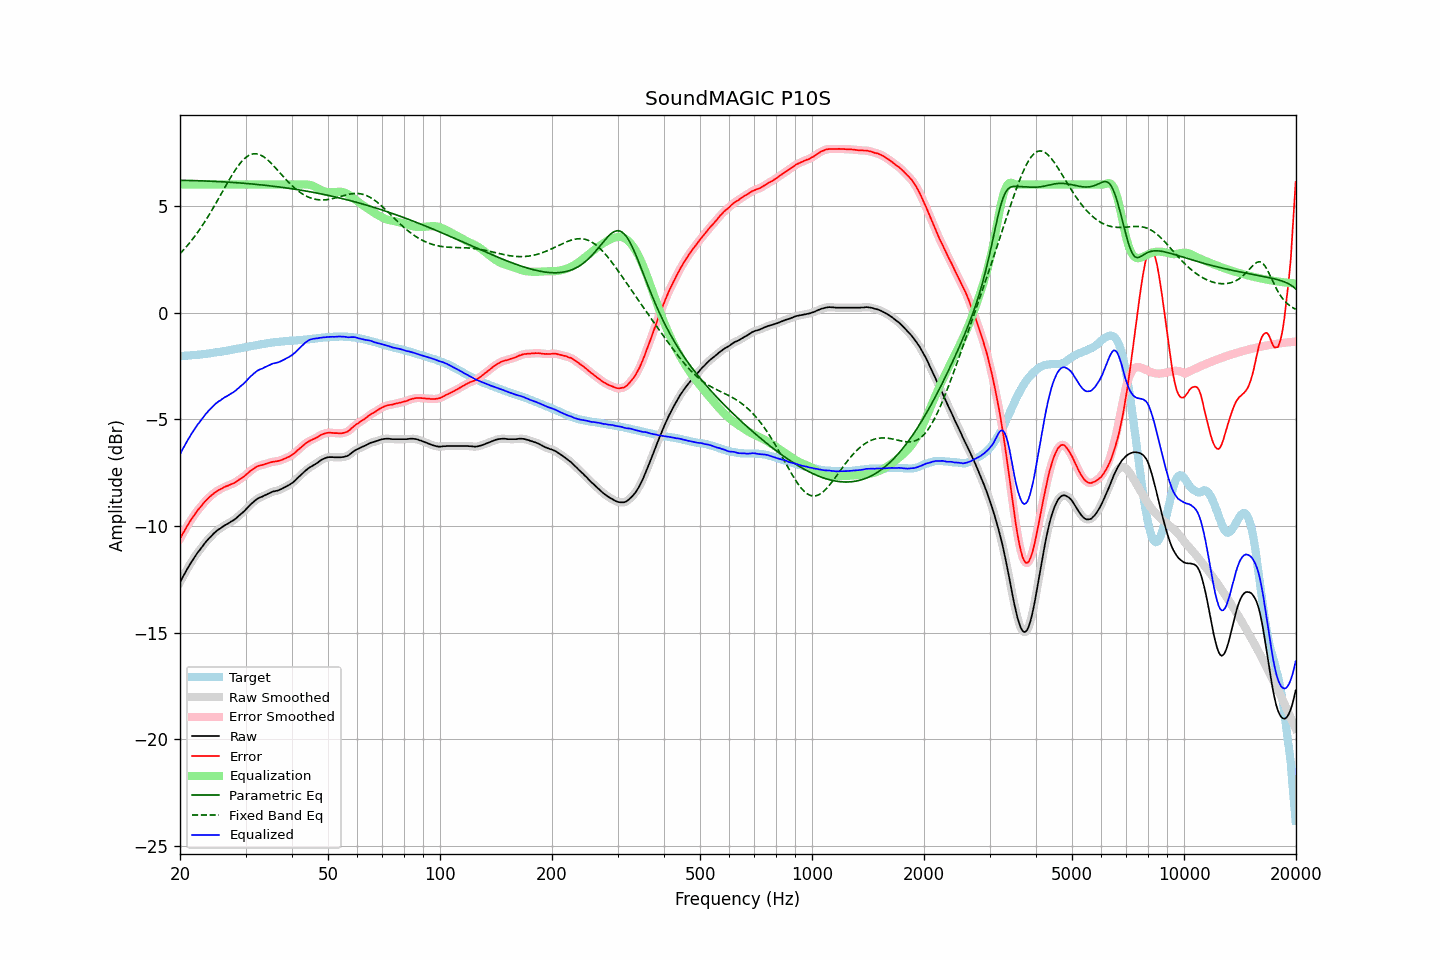

Values plotted in this chart, from the file beside it:
frequency, raw, error, smoothed, error_smoothed, equalization, parametric_eq, fixed_band_eq, equalized_raw, equalized_smoothed, target
20.00, -12.64, -10.60, -12.64, -10.60, 6.00, 6.20, 2.76, -6.64, -6.64, -2.04
20.20, -12.50, -10.46, -12.50, -10.46, 6.00, 6.20, 2.84, -6.50, -6.50, -2.04
20.40, -12.35, -10.32, -12.36, -10.33, 6.00, 6.20, 2.92, -6.35, -6.36, -2.03
20.61, -12.23, -10.20, -12.22, -10.19, 6.00, 6.19, 3.00, -6.23, -6.22, -2.02
20.81, -12.08, -10.06, -12.08, -10.06, 6.00, 6.19, 3.09, -6.08, -6.08, -2.02
21.02, -11.95, -9.94, -11.95, -9.94, 6.00, 6.19, 3.18, -5.95, -5.95, -2.01
21.23, -11.82, -9.81, -11.82, -9.82, 6.00, 6.19, 3.27, -5.82, -5.82, -2.01
21.44, -11.70, -9.70, -11.70, -9.70, 6.00, 6.19, 3.36, -5.70, -5.70, -2.00
21.66, -11.58, -9.59, -11.58, -9.58, 6.00, 6.19, 3.46, -5.58, -5.58, -1.99
21.87, -11.46, -9.47, -11.46, -9.47, 6.00, 6.18, 3.56, -5.46, -5.46, -1.99
22.09, -11.35, -9.37, -11.35, -9.37, 6.00, 6.18, 3.66, -5.35, -5.35, -1.98
22.31, -11.24, -9.27, -11.25, -9.27, 6.00, 6.18, 3.76, -5.24, -5.25, -1.97
22.54, -11.15, -9.18, -11.15, -9.18, 6.00, 6.18, 3.87, -5.15, -5.15, -1.97
22.76, -11.05, -9.09, -11.05, -9.09, 6.00, 6.17, 3.98, -5.05, -5.05, -1.96
22.99, -10.95, -9.00, -10.95, -8.99, 6.00, 6.17, 4.09, -4.95, -4.95, -1.96
23.22, -10.84, -8.90, -10.85, -8.90, 6.00, 6.17, 4.21, -4.84, -4.85, -1.95
23.45, -10.75, -8.82, -10.75, -8.82, 6.00, 6.17, 4.32, -4.75, -4.75, -1.94
23.69, -10.67, -8.75, -10.67, -8.74, 6.00, 6.16, 4.44, -4.67, -4.67, -1.93
23.92, -10.58, -8.67, -10.59, -8.67, 6.00, 6.16, 4.57, -4.58, -4.59, -1.92
24.16, -10.51, -8.61, -10.51, -8.60, 6.00, 6.16, 4.69, -4.51, -4.51, -1.91
24.40, -10.43, -8.53, -10.43, -8.54, 6.00, 6.15, 4.82, -4.43, -4.43, -1.90
24.65, -10.35, -8.48, -10.36, -8.47, 6.00, 6.15, 4.95, -4.35, -4.36, -1.88
24.89, -10.28, -8.41, -10.28, -8.41, 6.00, 6.15, 5.08, -4.28, -4.28, -1.87
25.14, -10.22, -8.36, -10.22, -8.36, 6.00, 6.14, 5.21, -4.22, -4.22, -1.86
25.39, -10.16, -8.31, -10.17, -8.32, 6.00, 6.14, 5.34, -4.16, -4.17, -1.85
25.65, -10.12, -8.28, -10.12, -8.28, 6.00, 6.13, 5.48, -4.12, -4.12, -1.84
25.91, -10.06, -8.24, -10.06, -8.24, 6.00, 6.13, 5.61, -4.06, -4.06, -1.82
26.16, -10.01, -8.20, -10.01, -8.20, 6.00, 6.13, 5.74, -4.01, -4.01, -1.81
26.43, -9.96, -8.16, -9.97, -8.17, 6.00, 6.12, 5.88, -3.96, -3.97, -1.80
26.69, -9.92, -8.13, -9.92, -8.13, 6.00, 6.12, 6.01, -3.92, -3.92, -1.79
26.96, -9.88, -8.11, -9.88, -8.10, 6.00, 6.11, 6.14, -3.88, -3.88, -1.77
27.23, -9.83, -8.07, -9.83, -8.07, 6.00, 6.11, 6.27, -3.83, -3.83, -1.76
27.50, -9.78, -8.04, -9.79, -8.04, 6.00, 6.10, 6.40, -3.78, -3.79, -1.74
27.77, -9.74, -8.01, -9.74, -8.01, 6.00, 6.10, 6.52, -3.74, -3.74, -1.73
28.05, -9.69, -7.98, -9.69, -7.97, 6.00, 6.09, 6.64, -3.69, -3.69, -1.72
28.33, -9.63, -7.93, -9.63, -7.93, 6.00, 6.09, 6.75, -3.63, -3.63, -1.71
28.62, -9.56, -7.88, -9.56, -7.87, 6.00, 6.08, 6.86, -3.56, -3.56, -1.69
28.90, -9.49, -7.81, -9.50, -7.82, 6.00, 6.07, 6.95, -3.49, -3.50, -1.68
29.19, -9.43, -7.77, -9.43, -7.77, 6.00, 6.07, 7.05, -3.43, -3.43, -1.66
29.48, -9.37, -7.72, -9.37, -7.72, 6.00, 6.06, 7.13, -3.37, -3.37, -1.65
29.78, -9.30, -7.67, -9.30, -7.67, 6.00, 6.06, 7.21, -3.30, -3.30, -1.63
30.08, -9.22, -7.60, -9.23, -7.60, 6.00, 6.05, 7.27, -3.22, -3.23, -1.62
30.38, -9.14, -7.54, -9.14, -7.54, 6.00, 6.04, 7.33, -3.14, -3.14, -1.60
30.68, -9.06, -7.47, -9.06, -7.47, 6.00, 6.04, 7.37, -3.06, -3.06, -1.59
30.99, -8.98, -7.41, -8.99, -7.41, 6.00, 6.03, 7.40, -2.98, -2.99, -1.58
31.30, -8.92, -7.36, -8.92, -7.35, 6.00, 6.02, 7.43, -2.92, -2.92, -1.57
31.61, -8.85, -7.31, -8.85, -7.30, 6.00, 6.02, 7.44, -2.85, -2.85, -1.55
31.93, -8.79, -7.25, -8.79, -7.26, 6.00, 6.01, 7.44, -2.79, -2.79, -1.54
32.24, -8.73, -7.21, -8.74, -7.21, 6.00, 6.00, 7.43, -2.73, -2.74, -1.52
32.57, -8.69, -7.18, -8.69, -7.18, 6.00, 5.99, 7.41, -2.69, -2.69, -1.51
32.89, -8.65, -7.16, -8.66, -7.16, 6.00, 5.99, 7.38, -2.65, -2.66, -1.49
33.22, -8.63, -7.15, -8.63, -7.14, 6.00, 5.98, 7.35, -2.63, -2.63, -1.48
33.55, -8.59, -7.13, -8.59, -7.12, 6.00, 5.97, 7.30, -2.59, -2.59, -1.47
33.89, -8.55, -7.09, -8.56, -7.10, 6.00, 5.96, 7.25, -2.55, -2.56, -1.46
34.23, -8.52, -7.08, -8.52, -7.08, 6.00, 5.95, 7.19, -2.52, -2.52, -1.44
34.57, -8.48, -7.05, -8.49, -7.05, 6.00, 5.95, 7.12, -2.48, -2.49, -1.43
34.92, -8.45, -7.03, -8.45, -7.03, 6.00, 5.94, 7.05, -2.45, -2.45, -1.42
35.27, -8.41, -7.01, -8.42, -7.01, 6.00, 5.93, 6.97, -2.41, -2.42, -1.41
35.62, -8.38, -6.99, -8.39, -6.99, 6.00, 5.92, 6.90, -2.38, -2.39, -1.40
35.97, -8.37, -6.98, -8.37, -6.98, 6.00, 5.91, 6.81, -2.37, -2.37, -1.39
... 635 more rows
